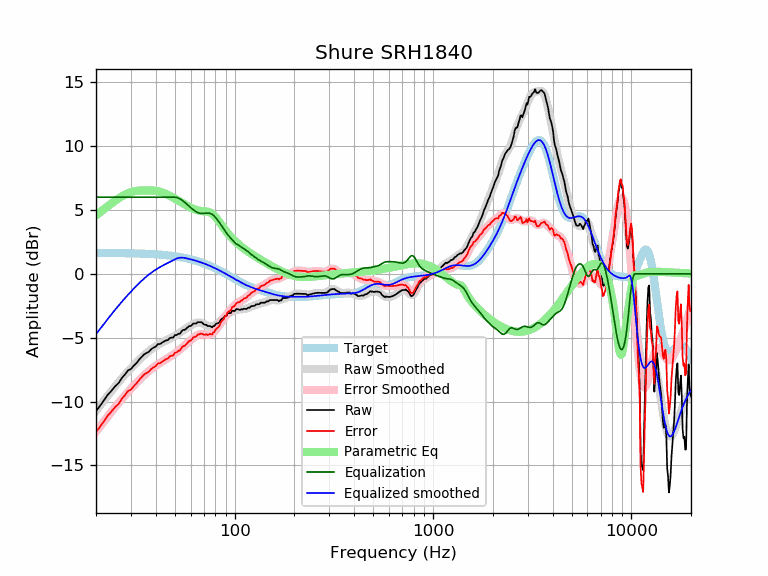

The data file committed next to this chart (first rows):
frequency, raw, error, smoothed, error_smoothed, equalization, parametric_eq, equalized_raw, equalized_smoothed, target
20, -10.75, -12.38, -10.73, -12.37, 6.00, 4.57, -4.75, -4.73, 1.64
21, -10.32, -11.96, -10.30, -11.94, 6.00, 4.83, -4.32, -4.30, 1.64
22, -9.88, -11.51, -9.89, -11.53, 6.00, 5.08, -3.88, -3.89, 1.64
23, -9.44, -11.07, -9.51, -11.14, 6.00, 5.31, -3.44, -3.51, 1.63
24, -9.13, -10.76, -9.14, -10.78, 6.00, 5.53, -3.13, -3.14, 1.63
25, -8.80, -10.43, -8.80, -10.43, 6.00, 5.73, -2.80, -2.80, 1.63
26, -8.56, -10.18, -8.48, -10.11, 6.00, 5.91, -2.56, -2.48, 1.62
27, -8.16, -9.78, -8.18, -9.80, 6.00, 6.07, -2.16, -2.18, 1.62
28, -7.88, -9.49, -7.90, -9.52, 6.00, 6.20, -1.88, -1.90, 1.62
29, -7.56, -9.17, -7.64, -9.25, 6.00, 6.31, -1.56, -1.64, 1.61
30, -7.46, -9.07, -7.39, -9.00, 6.00, 6.40, -1.46, -1.39, 1.61
31, -7.20, -8.80, -7.16, -8.76, 6.00, 6.46, -1.20, -1.16, 1.60
32, -6.99, -8.59, -6.94, -8.53, 6.00, 6.50, -0.99, -0.94, 1.60
33, -6.71, -8.30, -6.73, -8.32, 6.00, 6.52, -0.71, -0.73, 1.59
34, -6.50, -8.09, -6.54, -8.12, 6.00, 6.53, -0.50, -0.54, 1.58
35, -6.30, -7.88, -6.36, -7.94, 6.00, 6.53, -0.30, -0.36, 1.58
36, -6.19, -7.76, -6.19, -7.76, 6.00, 6.53, -0.19, -0.19, 1.57
37, -6.10, -7.66, -6.04, -7.60, 6.00, 6.54, -0.10, -0.04, 1.56
38, -5.90, -7.45, -5.91, -7.46, 6.00, 6.53, 0.10, 0.09, 1.55
39, -5.78, -7.32, -5.78, -7.32, 6.00, 6.52, 0.22, 0.22, 1.54
40, -5.70, -7.23, -5.67, -7.20, 6.00, 6.50, 0.30, 0.33, 1.53
41, -5.50, -7.01, -5.57, -7.08, 6.00, 6.47, 0.50, 0.43, 1.52
42, -5.50, -7.00, -5.47, -6.98, 6.00, 6.43, 0.50, 0.53, 1.51
43, -5.40, -6.89, -5.38, -6.88, 6.00, 6.38, 0.60, 0.62, 1.49
44, -5.30, -6.77, -5.30, -6.78, 6.00, 6.32, 0.70, 0.70, 1.48
45, -5.21, -6.68, -5.22, -6.69, 6.00, 6.26, 0.79, 0.78, 1.46
46, -5.19, -6.64, -5.15, -6.60, 6.00, 6.19, 0.81, 0.85, 1.45
47, -5.04, -6.47, -5.08, -6.51, 6.00, 6.12, 0.96, 0.92, 1.43
48, -4.99, -6.41, -5.00, -6.42, 6.00, 6.05, 1.01, 1.00, 1.42
49, -4.99, -6.39, -4.93, -6.33, 6.00, 5.97, 1.01, 1.07, 1.40
50, -4.79, -6.17, -4.85, -6.23, 6.00, 5.89, 1.21, 1.15, 1.38
51, -4.79, -6.15, -4.77, -6.13, 5.98, 5.81, 1.19, 1.21, 1.36
52, -4.69, -6.03, -4.69, -6.03, 5.94, 5.73, 1.24, 1.24, 1.34
53, -4.68, -6.00, -4.61, -5.93, 5.87, 5.66, 1.19, 1.26, 1.32
54, -4.49, -5.78, -4.53, -5.82, 5.79, 5.58, 1.30, 1.27, 1.29
55, -4.39, -5.66, -4.44, -5.71, 5.70, 5.51, 1.31, 1.26, 1.27
56, -4.39, -5.64, -4.36, -5.60, 5.60, 5.44, 1.21, 1.25, 1.25
57, -4.29, -5.51, -4.27, -5.50, 5.50, 5.37, 1.21, 1.22, 1.22
58, -4.19, -5.38, -4.19, -5.39, 5.39, 5.30, 1.20, 1.19, 1.19
59, -4.09, -5.26, -4.12, -5.29, 5.29, 5.24, 1.20, 1.17, 1.17
60, -4.09, -5.23, -4.05, -5.19, 5.19, 5.18, 1.10, 1.14, 1.14
61, -3.99, -5.10, -3.98, -5.09, 5.09, 5.13, 1.10, 1.11, 1.11
62, -3.89, -4.97, -3.92, -5.01, 5.01, 5.09, 1.12, 1.08, 1.08
63, -3.89, -4.94, -3.88, -4.93, 4.93, 5.04, 1.04, 1.05, 1.05
64, -3.89, -4.91, -3.84, -4.86, 4.86, 5.01, 0.97, 1.02, 1.02
65, -3.79, -4.77, -3.82, -4.80, 4.80, 4.98, 1.02, 0.99, 0.99
66, -3.79, -4.74, -3.81, -4.76, 4.76, 4.95, 0.98, 0.95, 0.95
67, -3.79, -4.71, -3.82, -4.74, 4.74, 4.93, 0.95, 0.92, 0.92
68, -3.79, -4.67, -3.84, -4.72, 4.72, 4.92, 0.94, 0.88, 0.88
69, -3.87, -4.72, -3.87, -4.72, 4.72, 4.91, 0.86, 0.85, 0.85
70, -3.96, -4.77, -3.92, -4.73, 4.73, 4.90, 0.78, 0.81, 0.81
71, -3.99, -4.76, -3.97, -4.74, 4.74, 4.89, 0.75, 0.78, 0.78
72, -3.99, -4.73, -4.01, -4.75, 4.75, 4.88, 0.77, 0.74, 0.74
73, -4.09, -4.79, -4.06, -4.76, 4.76, 4.87, 0.67, 0.70, 0.70
74, -4.09, -4.75, -4.09, -4.75, 4.75, 4.84, 0.67, 0.66, 0.66
75, -4.09, -4.71, -4.11, -4.74, 4.74, 4.81, 0.65, 0.62, 0.62
76, -4.14, -4.73, -4.12, -4.71, 4.71, 4.77, 0.56, 0.59, 0.59
77, -4.19, -4.73, -4.11, -4.66, 4.66, 4.71, 0.47, 0.55, 0.55
78, -4.09, -4.59, -4.09, -4.60, 4.60, 4.64, 0.51, 0.51, 0.51
79, -4.09, -4.55, -4.05, -4.52, 4.52, 4.55, 0.43, 0.47, 0.47
... 553 more rows
